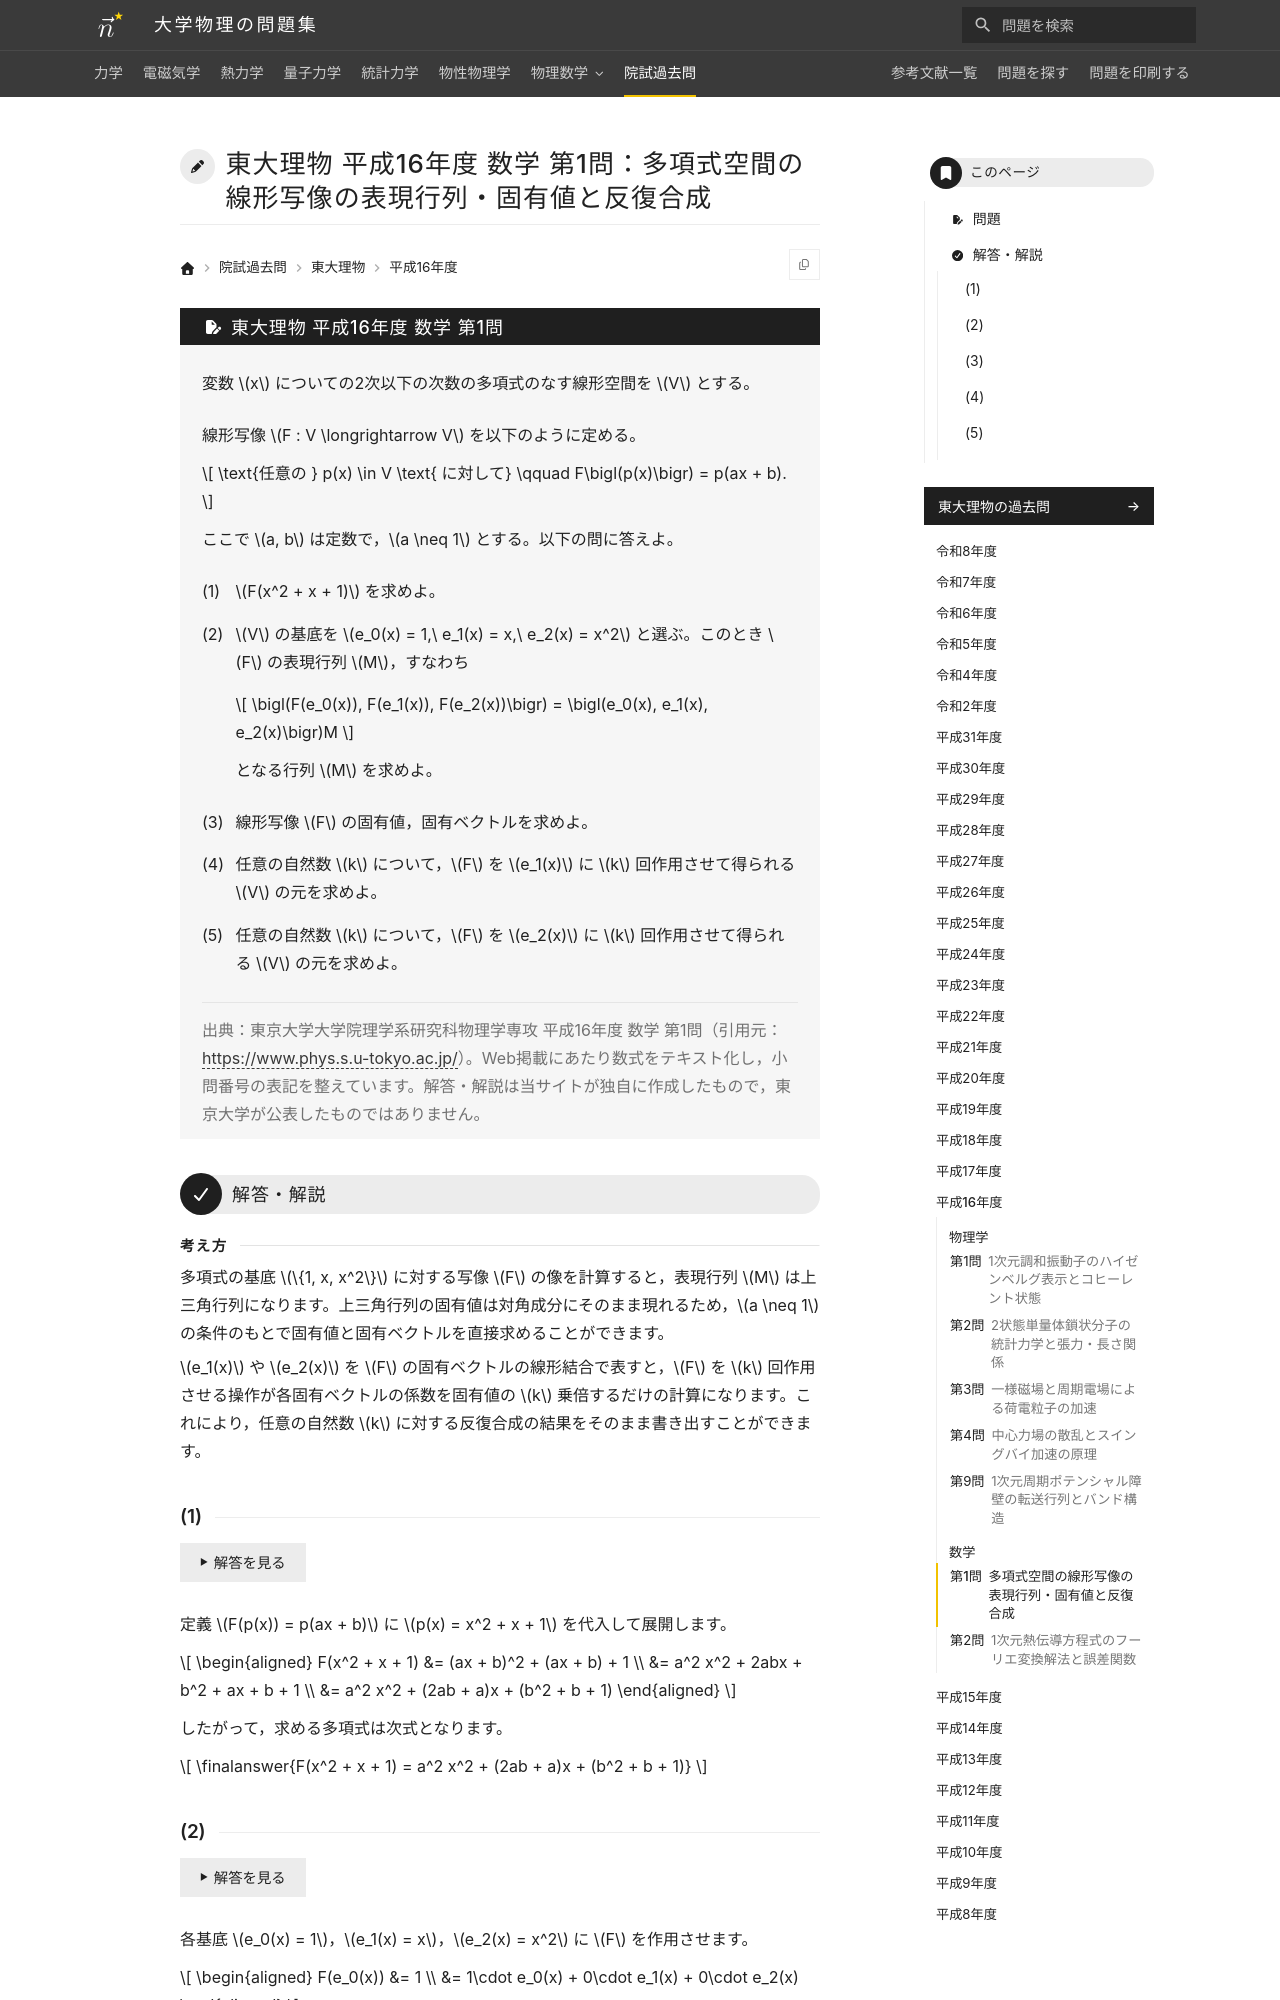

repository: Nanana-2/physics-site · page: pastexam/todai-ributsu/H16_sugaku_1/index.html · generator: mkdocs

---
title: 東大理物 平成16年度 数学 第1問：多項式空間の線形写像の表現行列・固有値と反復合成
tags:
  - 院試過去問
  - 東大理物
  - 線形代数
exam_university: 東京大学大学院理学系研究科物理学専攻
exam_year: 平成16年度
exam_subject: 数学
exam_number: 第1問
exam_source_url: https://www.phys.s.u-tokyo.ac.jp/
exam_modified: Web掲載にあたり数式をテキスト化し，小問番号の表記を整えています。
---

# 東大理物 平成16年度 数学 第1問：多項式空間の線形写像の表現行列・固有値と反復合成

## 問題

変数 $x$ についての2次以下の次数の多項式のなす線形空間を $V$ とする。

線形写像 $F : V \longrightarrow V$ を以下のように定める。

$$
\text{任意の } p(x) \in V \text{ に対して} \qquad F\bigl(p(x)\bigr) = p(ax + b).
$$

ここで $a, b$ は定数で，$a \neq 1$ とする。以下の問に答えよ。

(1) $F(x^2 + x + 1)$ を求めよ。

(2) $V$ の基底を $e_0(x) = 1,\ e_1(x) = x,\ e_2(x) = x^2$ と選ぶ。このとき $F$ の表現行列 $M$，すなわち

$$
\bigl(F(e_0(x)), F(e_1(x)), F(e_2(x))\bigr) = \bigl(e_0(x), e_1(x), e_2(x)\bigr)M
$$

となる行列 $M$ を求めよ。

(3) 線形写像 $F$ の固有値，固有ベクトルを求めよ。

(4) 任意の自然数 $k$ について，$F$ を $e_1(x)$ に $k$ 回作用させて得られる $V$ の元を求めよ。

(5) 任意の自然数 $k$ について，$F$ を $e_2(x)$ に $k$ 回作用させて得られる $V$ の元を求めよ。

> 出典：東京大学大学院理学系研究科物理学専攻 平成16年度 数学 第1問（引用元：<https://www.phys.s.u-tokyo.ac.jp/>）。Web掲載にあたり数式をテキスト化し，小問番号の表記を整えています。解答・解説は当サイトが独自に作成したもので，東京大学が公表したものではありません。

---

## 解答・解説

<div class="approach" markdown>
多項式の基底 $\{1, x, x^2\}$ に対する写像 $F$ の像を計算すると，表現行列 $M$ は上三角行列になります。上三角行列の固有値は対角成分にそのまま現れるため，$a \neq 1$ の条件のもとで固有値と固有ベクトルを直接求めることができます。

$e_1(x)$ や $e_2(x)$ を $F$ の固有ベクトルの線形結合で表すと，$F$ を $k$ 回作用させる操作が各固有ベクトルの係数を固有値の $k$ 乗倍するだけの計算になります。これにより，任意の自然数 $k$ に対する反復合成の結果をそのまま書き出すことができます。
</div>

### (1)

定義 $F(p(x)) = p(ax + b)$ に $p(x) = x^2 + x + 1$ を代入して展開します。

$$
\begin{aligned}
F(x^2 + x + 1) &= (ax + b)^2 + (ax + b) + 1 \\
&= a^2 x^2 + 2abx + b^2 + ax + b + 1 \\
&= a^2 x^2 + (2ab + a)x + (b^2 + b + 1)
\end{aligned}
$$

したがって，求める多項式は次式となります。

$$
\finalanswer{F(x^2 + x + 1) = a^2 x^2 + (2ab + a)x + (b^2 + b + 1)}
$$
